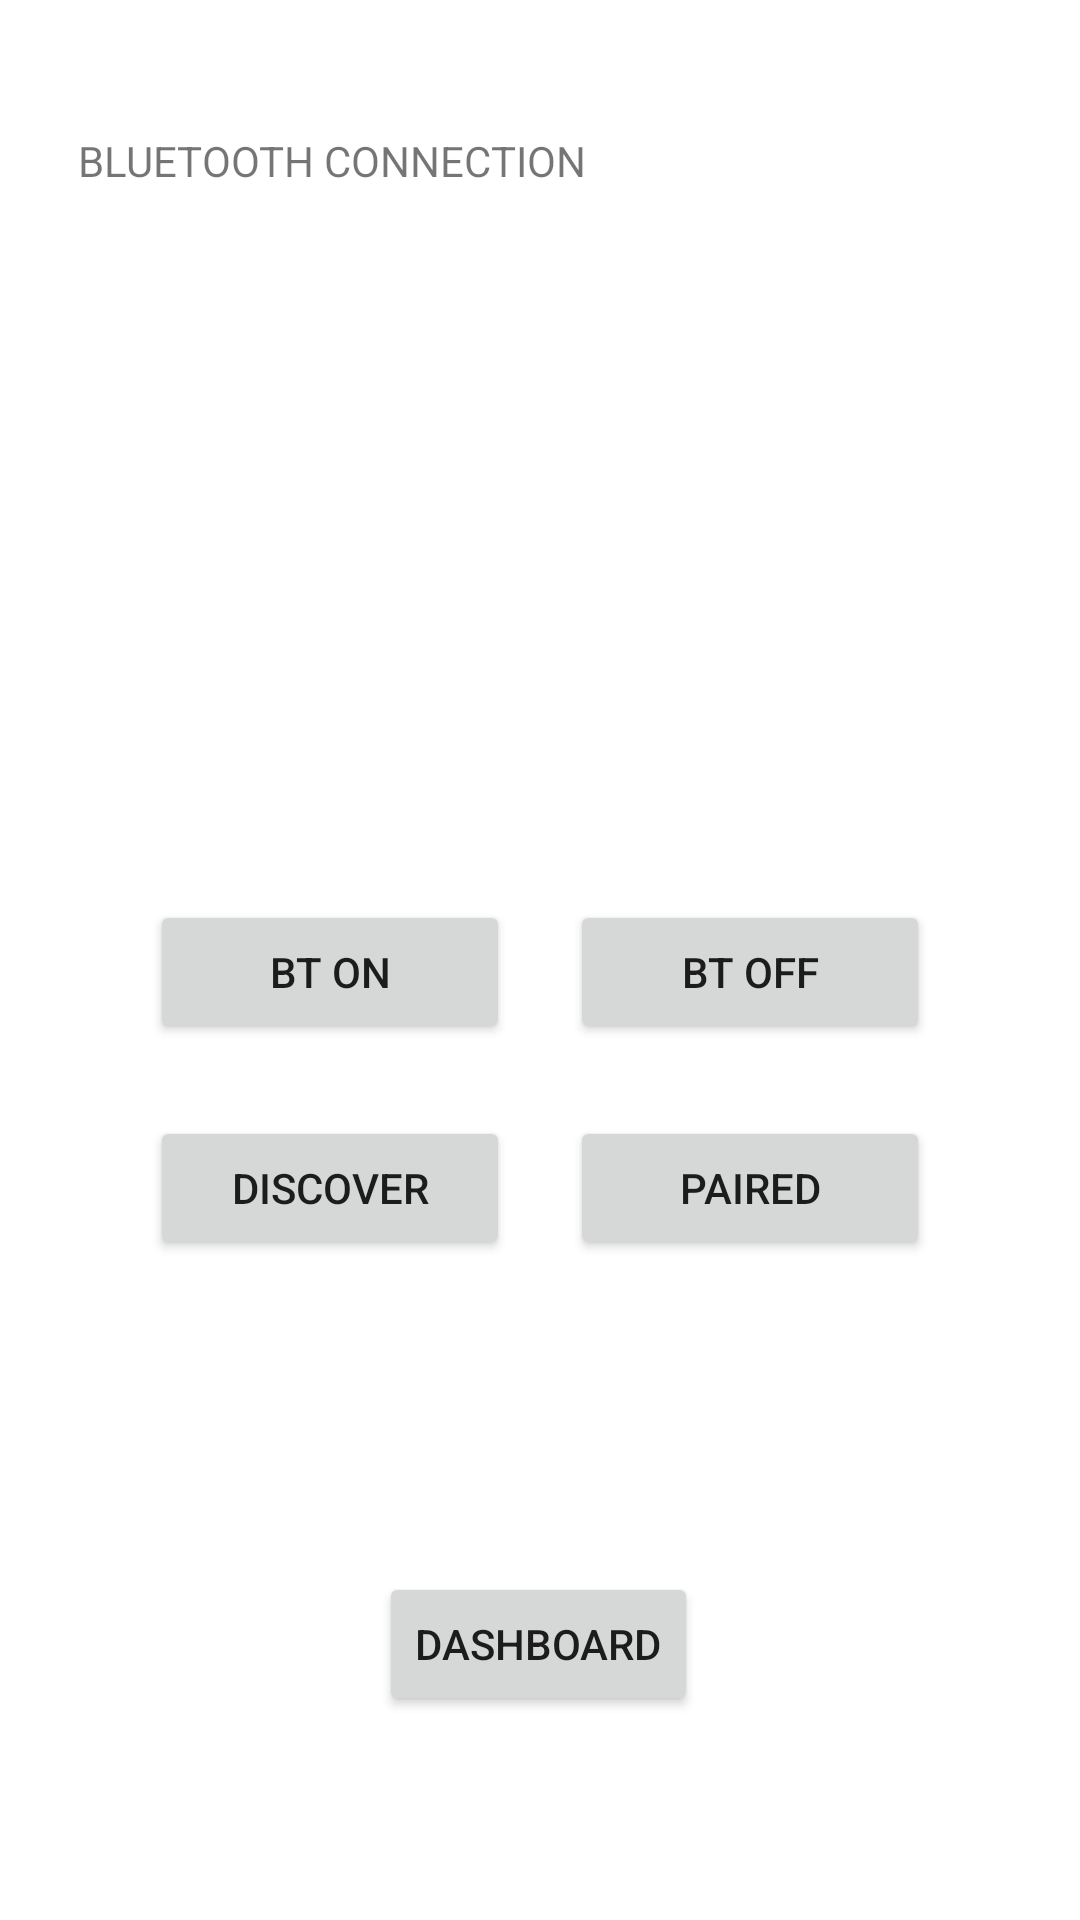

The Android layout XML behind this screen, and the referenced resources:
<!-- AndroidManifest.xml: application theme Theme.Ui403 -->
<!-- res/layout/activity_btconnection.xml -->
<?xml version="1.0" encoding="utf-8"?>
<androidx.constraintlayout.widget.ConstraintLayout xmlns:android="http://schemas.android.com/apk/res/android"
    xmlns:app="http://schemas.android.com/apk/res-auto"
    xmlns:tools="http://schemas.android.com/tools"
    android:layout_width="match_parent"
    android:layout_height="match_parent"
    tools:context=".BTConnection">

    <TextView
        android:id="@+id/textView"
        android:layout_width="wrap_content"
        android:layout_height="wrap_content"
        android:layout_marginTop="44dp"
        android:text="BLUETOOTH CONNECTION"
        app:layout_constraintHorizontal_bias="0.137"
        app:layout_constraintLeft_toLeftOf="parent"
        app:layout_constraintRight_toRightOf="parent"
        app:layout_constraintTop_toTopOf="parent" />

    
    <Button
        android:id="@+id/dashboard6"
        android:layout_width="wrap_content"
        android:layout_height="wrap_content"
        android:layout_marginBottom="68dp"
        android:text="Dashboard"
        app:layout_constraintBottom_toBottomOf="parent"
        app:layout_constraintEnd_toEndOf="parent"
        app:layout_constraintHorizontal_bias="0.498"
        app:layout_constraintStart_toStartOf="parent" />

    <TextView
        android:id="@+id/statusBluetoothTv"
        android:layout_width="match_parent"
        android:layout_height="wrap_content"
        android:layout_marginTop="104dp"
        android:text=""
        android:textAlignment="center"
        android:textSize="20sp"
        app:layout_constraintTop_toTopOf="parent"
        tools:layout_editor_absoluteX="0dp" />

    
    
    <ImageView
        android:id="@+id/bluetoothIv"
        android:layout_width="100dp"
        android:layout_height="100dp"
        android:layout_marginStart="155dp"
        android:layout_marginTop="44dp"
        android:layout_marginEnd="156dp"
        app:layout_constraintEnd_toEndOf="parent"
        app:layout_constraintHorizontal_bias="1.0"
        app:layout_constraintStart_toStartOf="parent"
        app:layout_constraintTop_toBottomOf="@+id/statusBluetoothTv" />

    <Button
        android:id="@+id/onBtn"
        android:layout_width="wrap_content"
        android:layout_height="wrap_content"
        android:layout_marginStart="50dp"
        android:layout_marginTop="300dp"
        android:minWidth="120dp"
        android:text="BT ON"
        app:layout_constraintStart_toStartOf="parent"
        app:layout_constraintTop_toTopOf="parent" />
    
    <Button
        android:id="@+id/offBtn"
        android:layout_width="wrap_content"
        android:layout_height="wrap_content"
        android:layout_marginTop="300dp"
        android:layout_marginEnd="50dp"
        android:minWidth="120dp"
        android:text="BT Off"
        app:layout_constraintEnd_toEndOf="parent"
        app:layout_constraintTop_toTopOf="parent" />
    
    <Button
        android:id="@+id/dicoverableBtn"
        android:layout_width="wrap_content"
        android:layout_height="wrap_content"
        android:layout_marginStart="50dp"
        android:layout_marginTop="372dp"
        android:minWidth="120dp"
        android:text="Discover"
        app:layout_constraintStart_toStartOf="parent"
        app:layout_constraintTop_toTopOf="parent" />

    <Button
        android:id="@+id/pairedBtn"
        android:layout_width="wrap_content"
        android:layout_height="wrap_content"
        android:layout_marginTop="372dp"
        android:layout_marginEnd="50dp"
        android:minWidth="120dp"
        android:text="Paired"
        app:layout_constraintEnd_toEndOf="parent"
        app:layout_constraintTop_toTopOf="parent" />
    
    <TextView
        android:id="@+id/pairedTv"
        android:layout_width="match_parent"
        android:layout_height="wrap_content"
        android:minWidth="200dp"
        android:text=""
        app:layout_constraintBottom_toTopOf="@+id/dashboard6"
        app:layout_constraintTop_toBottomOf="@+id/dicoverableBtn"
        app:layout_constraintVertical_bias="0.085"
        tools:layout_editor_absoluteX="0dp" />


</androidx.constraintlayout.widget.ConstraintLayout>
<!-- resources referenced by this layout -->
<resources>
  <style name="Theme.Ui403" parent="Theme.MaterialComponents.DayNight.DarkActionBar">
          
          <item name="colorPrimary">@color/purple_500</item>
          <item name="colorPrimaryVariant">@color/purple_700</item>
          <item name="colorOnPrimary">@color/white</item>
          
          <item name="colorSecondary">@color/teal_200</item>
          <item name="colorSecondaryVariant">@color/teal_700</item>
          <item name="colorOnSecondary">@color/black</item>
          
          <item name="android:statusBarColor" tools:targetApi="l">?attr/colorPrimaryVariant</item>
          
      </style>
  <!-- not gathered from this repository: default colours our renderer supplied (Android Studio template values) -->
  <color name="purple_500">#FF6200EE</color>
  <color name="purple_700">#FF3700B3</color>
  <color name="teal_200">#FF03DAC5</color>
  <color name="teal_700">#FF018786</color>
  <color name="black">#FF000000</color>
  <color name="white">#FFFFFFFF</color>
</resources>
